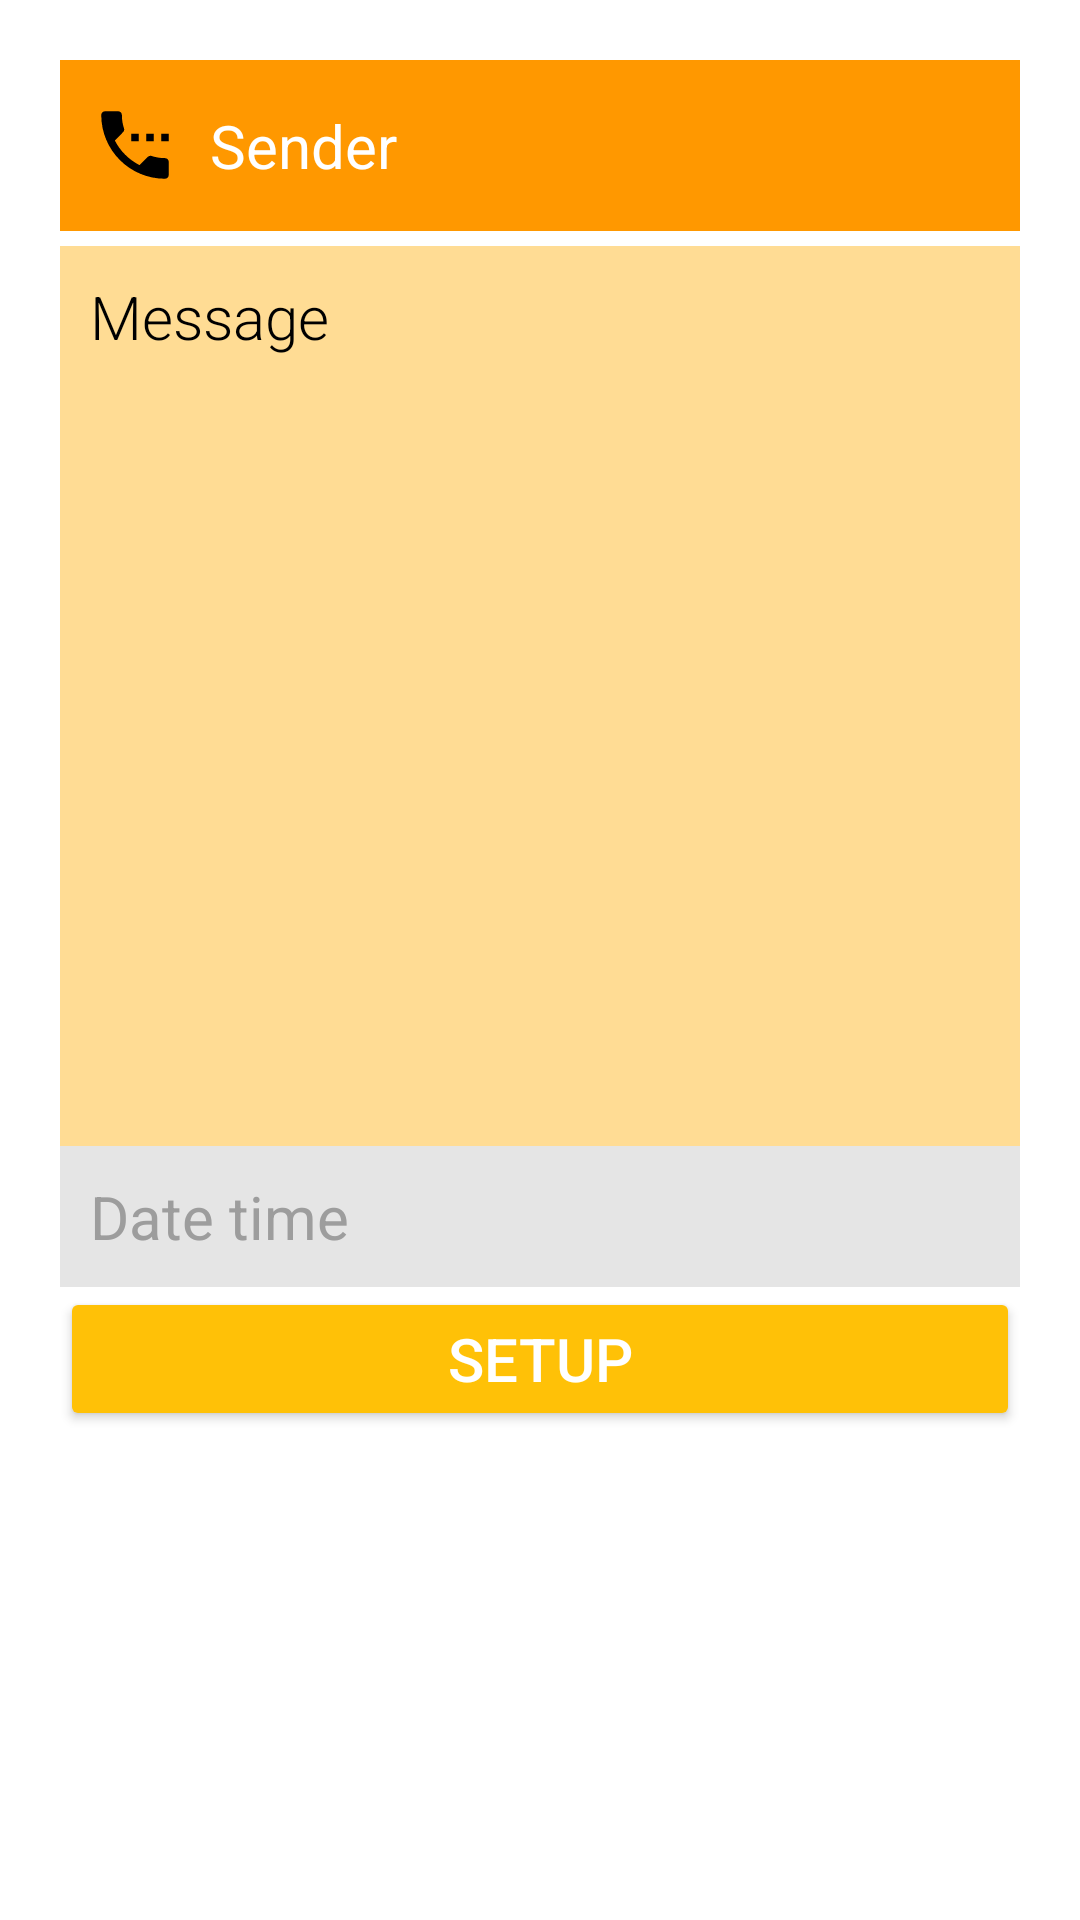

Android layout source for this screen:
<!-- AndroidManifest.xml: application theme Theme.PendingAlarm -->
<!-- res/layout/m002_frg_sms.xml -->
<?xml version="1.0" encoding="utf-8"?>
<LinearLayout xmlns:android="http://schemas.android.com/apk/res/android"
    xmlns:tools="http://schemas.android.com/tools"
    android:layout_width="match_parent"
    android:layout_height="match_parent"
    android:orientation="vertical"
    tools:context=".M001ActMenu">

<LinearLayout
    android:layout_width="match_parent"
    android:layout_height="wrap_content"
    android:layout_margin="@dimen/margin_l_20"

    android:orientation="vertical">

    <TableRow
        android:layout_width="match_parent"
        android:layout_height="wrap_content"
        android:gravity="center_vertical"
        android:background="@color/orange_700">
        <ImageView

            android:layout_width="50dp"
            android:layout_height="50dp"
            android:src="@drawable/ic_settings_call_24"
            android:padding="@dimen/padding_s_10"/>
        <EditText
            android:id="@+id/et_phone"
            android:layout_width="match_parent"
            android:layout_height="wrap_content"

            android:background="@color/orange_700"
            android:paddingVertical="@dimen/padding_m_15"

            android:hint="@string/txt_sender"
            android:textColorHint="@color/white"
            android:textColor="@color/white"
            android:textSize="@dimen/size_m"
            android:inputType="number"
            tools:ignore="TextContrastCheck,TouchTargetSizeCheck" />
    </TableRow>
    <EditText
        android:id="@+id/et_msg"
        android:layout_width="match_parent"
        android:layout_height="300dp"
        android:layout_marginTop="@dimen/margin_ss_5"

        android:background="@color/orange_200"
        android:gravity="top"
        android:padding="@dimen/padding_s_10"


        android:hint="@string/txt_message"
        android:textColorHint="@color/black"
        android:textColor="@color/white"
        android:textSize="@dimen/size_m"
        android:fontFamily="sans-serif-light"/>


    <TextView
        android:id="@+id/tv_date_time"
        android:layout_width="match_parent"
        android:layout_height="wrap_content"

        android:padding="@dimen/padding_s_10"
        android:background="@color/gray_light"
        android:defaultFocusHighlightEnabled="true"


        android:hint="@string/txt_time"
        android:inputType="number"
        android:textColor="@color/gray"
        android:textColorHint="@color/gray"


        android:textSize="@dimen/size_m"
        tools:ignore="TouchTargetSizeCheck,TextContrastCheck" />

    <Button
        android:id="@+id/bt_setup"
        android:layout_width="match_parent"
        android:layout_height="wrap_content"

        android:backgroundTint="@color/orange_500"
        android:padding="@dimen/padding_s_10"

        android:text="@string/txt_setup"
        android:textColor="@color/white"
        android:textSize="@dimen/size_m"
        tools:ignore="TextContrastCheck" />
</LinearLayout>



</LinearLayout>
<!-- resources referenced by this layout -->
<resources>
  <color name="black">#FF000000</color>
  <color name="gray">#9D9D9D</color>
  <color name="gray_light">#E5E5E5</color>
  <color name="orange_200">#FFDC94</color>
  <color name="orange_500">#FFC107</color>
  <color name="orange_700">#FF9800</color>
  <color name="white">#FFFFFFFF</color>
  <dimen name="margin_l_20">20dp</dimen>
  <dimen name="margin_ss_5">5dp</dimen>
  <dimen name="padding_m_15">15dp</dimen>
  <dimen name="padding_s_10">10dp</dimen>
  <dimen name="size_m">20sp</dimen>
  <!-- drawable ic_settings_call_24 (drawable-v24) -->
  <vector xmlns:android="http://schemas.android.com/apk/res/android"
      android:width="24dp"
      android:height="24dp"
      android:viewportWidth="24"
      android:viewportHeight="24"
      android:tint="@color/black">
    <path
        android:fillColor="@color/white"
        android:pathData="M13,9h-2v2h2L13,9zM17,9h-2v2h2L17,9zM20,15.5c-1.25,0 -2.45,-0.2 -3.57,-0.57 -0.35,-0.11 -0.74,-0.03 -1.02,0.24l-2.2,2.2c-2.83,-1.44 -5.15,-3.75 -6.59,-6.58l2.2,-2.21c0.28,-0.27 0.36,-0.66 0.25,-1.01C8.7,6.45 8.5,5.25 8.5,4c0,-0.55 -0.45,-1 -1,-1L4,3c-0.55,0 -1,0.45 -1,1 0,9.39 7.61,17 17,17 0.55,0 1,-0.45 1,-1v-3.5c0,-0.55 -0.45,-1 -1,-1zM19,9v2h2L21,9h-2z"/>
  </vector>
  <string name="txt_message">Message</string>
  <string name="txt_sender">Sender</string>
  <string name="txt_setup">Setup</string>
  <string name="txt_time">Date time</string>
  <style name="Theme.PendingAlarm" parent="Theme.MaterialComponents.DayNight.NoActionBar">
          
          <item name="colorPrimary">@color/purple_500</item>
          <item name="colorPrimaryVariant">@color/purple_700</item>
          <item name="colorOnPrimary">@color/white</item>
          
          <item name="colorSecondary">@color/teal_200</item>
          <item name="colorSecondaryVariant">@color/teal_700</item>
          <item name="colorOnSecondary">@color/black</item>
          
          <item name="android:statusBarColor" tools:targetApi="l">?attr/colorPrimaryVariant</item>
          
      </style>
  <color name="purple_500">#FF6200EE</color>
  <color name="purple_700">#FF3700B3</color>
  <color name="teal_200">#FF03DAC5</color>
  <color name="teal_700">#FF018786</color>
</resources>
